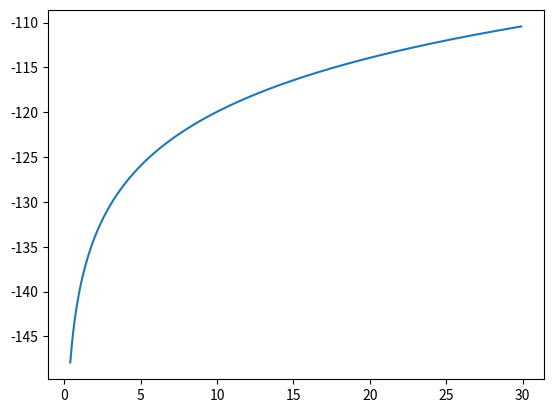

The script that saved this image:
import matplotlib
import numpy as np
import matplotlib.pyplot as plt

r = np.arange(0.4, 30, 0.1)
P_t = 0
c = 299792458
f = 2.4
P_r = P_t - 20 * np.log10(c / (4* np.pi* f* r))
plt.plot(r, P_r)
plt.show()


